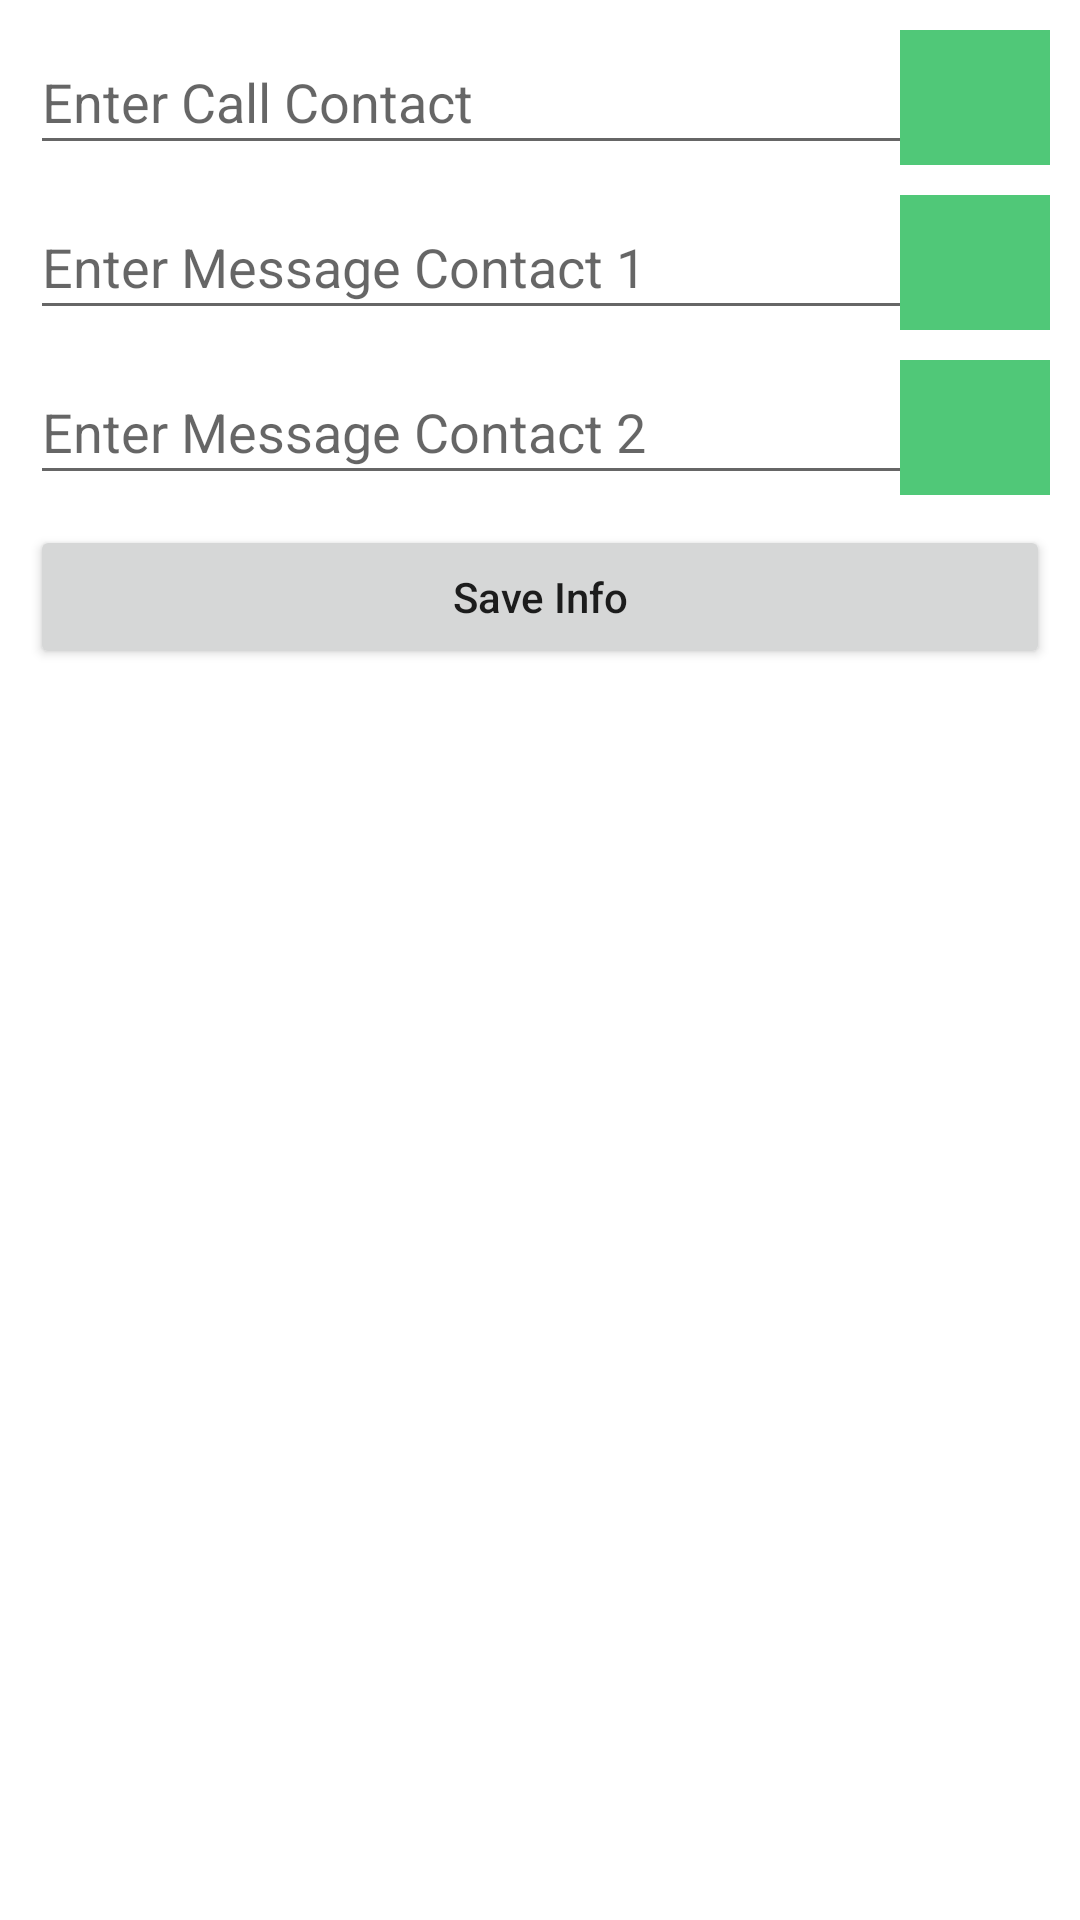

Here is an Android app screen rendered from its layout file. Give the layout XML and the strings, colors and styles it references.
<!-- AndroidManifest.xml: application theme Theme.Project_V1 -->
<!-- res/layout/fragment_home.xml -->
<?xml version="1.0" encoding="utf-8"?>
<androidx.constraintlayout.widget.ConstraintLayout xmlns:android="http://schemas.android.com/apk/res/android"
    xmlns:app="http://schemas.android.com/apk/res-auto"
    xmlns:tools="http://schemas.android.com/tools"
    android:layout_width="match_parent"
    android:layout_height="match_parent"
    tools:context=".HomeFragment"
    tools:ignore="HardcodedText">

    <EditText
        android:id="@+id/contact1id"
        android:layout_width="300dp"
        android:layout_height="45dp"
        android:layout_margin="10dp"
        android:hint="Enter Call Contact"
        app:layout_constraintLeft_toLeftOf="parent"
        app:layout_constraintTop_toTopOf="parent" />


    <ImageButton
        android:id="@+id/call1id"
        android:layout_width="50dp"
        android:layout_height="45dp"
        android:layout_marginTop="10dp"
        android:layout_marginRight="10dp"
        android:src="@drawable/call_button"
        android:background="@color/emerald_green"
        app:layout_constraintRight_toRightOf="parent"
        app:layout_constraintTop_toTopOf="parent" />

    <EditText
        android:id="@+id/contact2id"
        android:layout_width="300dp"
        android:layout_height="45dp"
        android:layout_margin="10dp"
        android:layout_marginTop="232dp"
        android:hint="Enter Message Contact 1"
        app:layout_constraintLeft_toLeftOf="parent"
        app:layout_constraintTop_toBottomOf="@id/contact1id"/>

    <ImageButton
        android:id="@+id/call2id"
        android:layout_width="50dp"
        android:layout_height="45dp"
        android:layout_marginTop="10dp"
        android:layout_marginRight="10dp"
        android:src="@drawable/message_button"
        android:background="@color/emerald_green"
        app:layout_constraintRight_toRightOf="parent"
        app:layout_constraintTop_toBottomOf="@id/call1id" />


    <EditText
        android:id="@+id/emergencyid"
        android:layout_width="300dp"
        android:layout_height="45dp"
        android:layout_margin="10dp"
        android:hint="Enter Message Contact 2"
        app:layout_constraintLeft_toLeftOf="parent"
        app:layout_constraintTop_toBottomOf="@id/contact2id"/>

    <ImageButton
        android:id="@+id/calleid"
        android:layout_width="50dp"
        android:layout_height="45dp"
        android:layout_marginTop="10dp"
        android:layout_marginRight="10dp"
        android:src="@drawable/message_button"
        android:background="@color/emerald_green"
        app:layout_constraintRight_toRightOf="parent"
        app:layout_constraintTop_toBottomOf="@id/call2id" />


    <Button
        android:id="@+id/saveinfoid"
        android:layout_width="match_parent"
        android:layout_height="wrap_content"
        android:layout_margin="10dp"
        android:text="Save Info"
        android:textAllCaps="false"
        app:layout_constraintTop_toBottomOf="@id/emergencyid"/>


</androidx.constraintlayout.widget.ConstraintLayout>
<!-- resources referenced by this layout -->
<resources>
  <color name="emerald_green">#50C878</color>
  <style name="Theme.Project_V1" parent="Theme.MaterialComponents.DayNight.DarkActionBar">
          
          <item name="colorPrimary">@color/purple_500</item>
          <item name="colorPrimaryVariant">@color/purple_700</item>
          <item name="colorOnPrimary">@color/white</item>
          
          <item name="colorSecondary">@color/teal_200</item>
          <item name="colorSecondaryVariant">@color/teal_700</item>
          <item name="colorOnSecondary">@color/black</item>
          
          <item name="android:statusBarColor">?attr/colorPrimaryVariant</item>
          
      </style>
  <color name="purple_500">#104bb3</color>
  <color name="purple_700">#104bb3</color>
  <color name="white">#FFFFFFFF</color>
  <color name="teal_200">#FF03DAC5</color>
  <color name="teal_700">#FF018786</color>
  <color name="black">#FF000000</color>
</resources>
